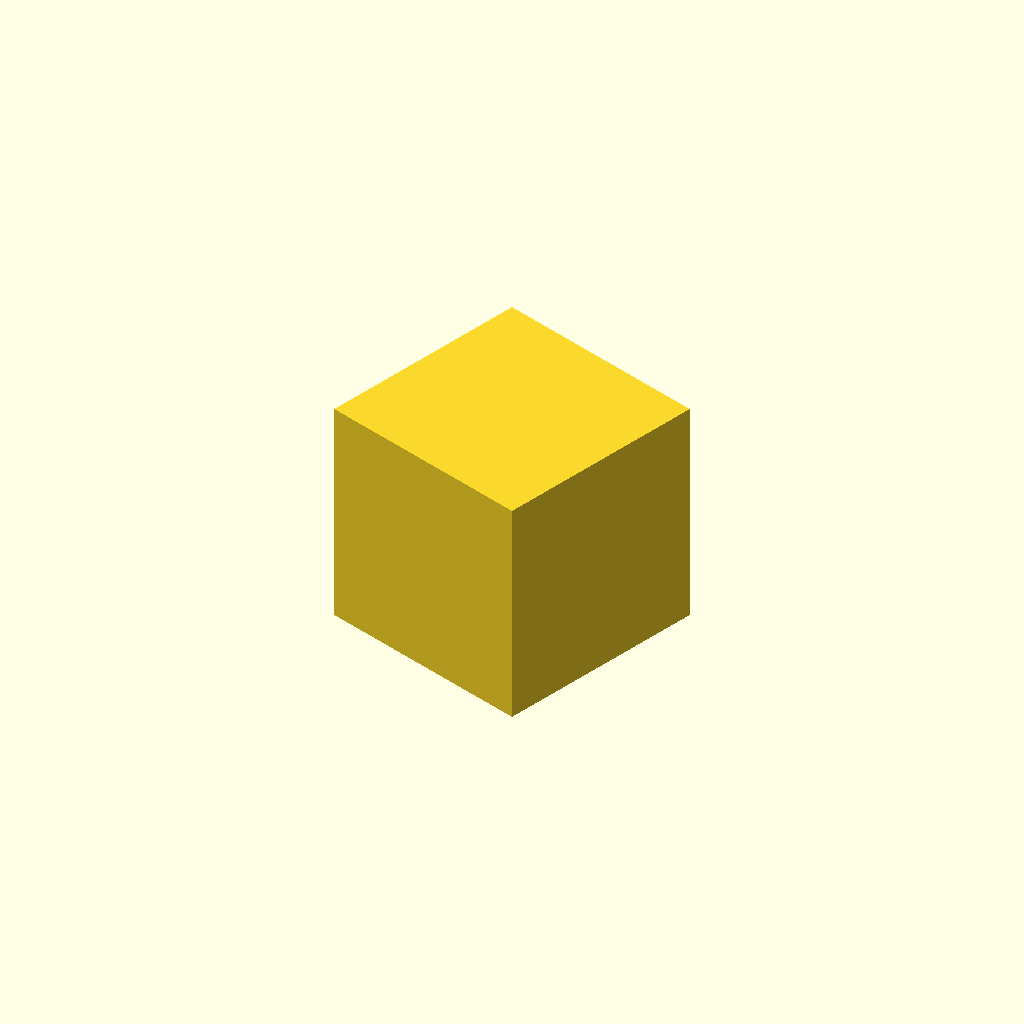
Cell 1: rendered with the file's own defaults.
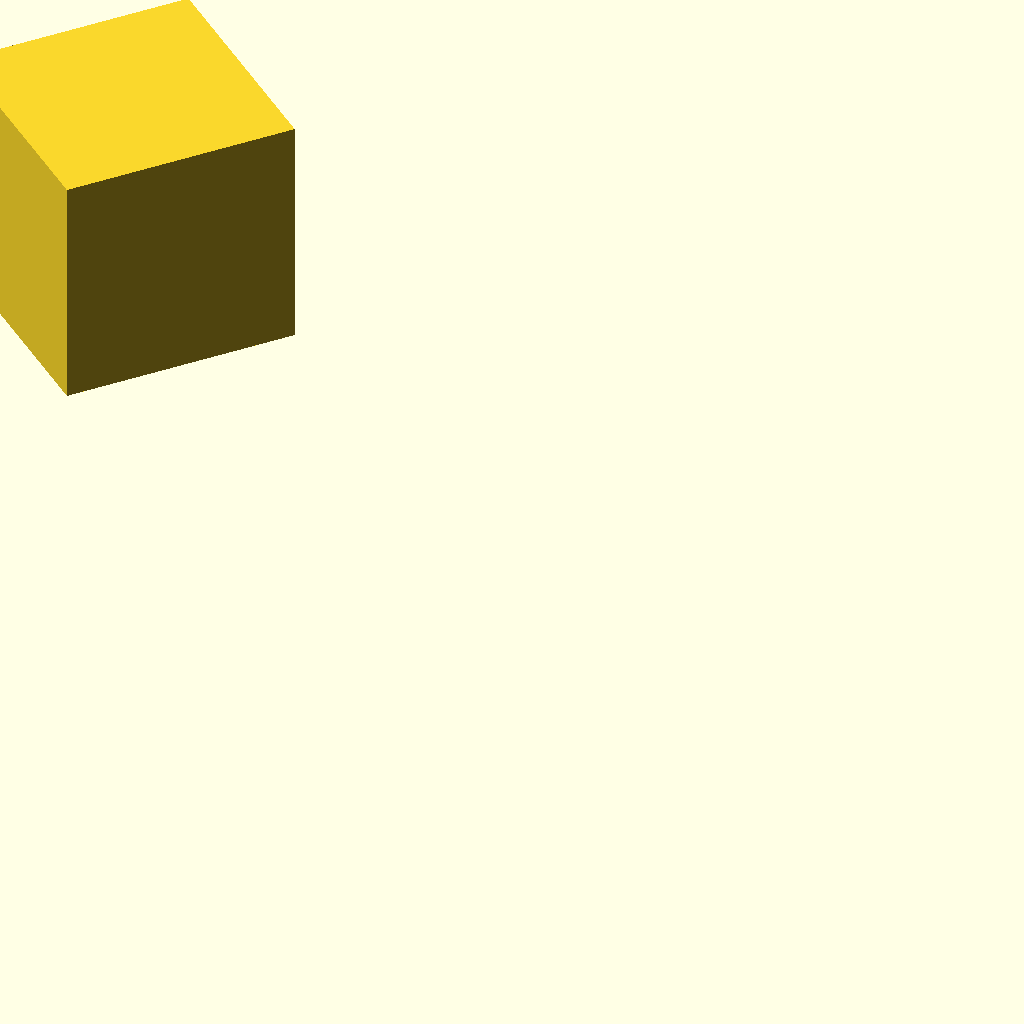
Cell 2: the same model with steps = 200.
One fixed orthographic camera (rotation 55°, 0°, 25°; colour scheme Cornfield) for every cell.
Source of the model, measurements/official-comparison/models/deep-100.scad:
// A module that calls itself `steps` times, each step moved and turned.
// The comparison sets steps to 100 and to 150.
//
// SPDX-License-Identifier: GPL-3.0-or-later

steps = 100;

module step(n) {
    if (n > 0)
        translate([1, 0, 0]) rotate([0, 0, 7]) step(n - 1);
    else
        cube(1);
}

step(steps);
Customizer parameters (derived from the source; name, type, default, range or options):
steps: number, default 100
